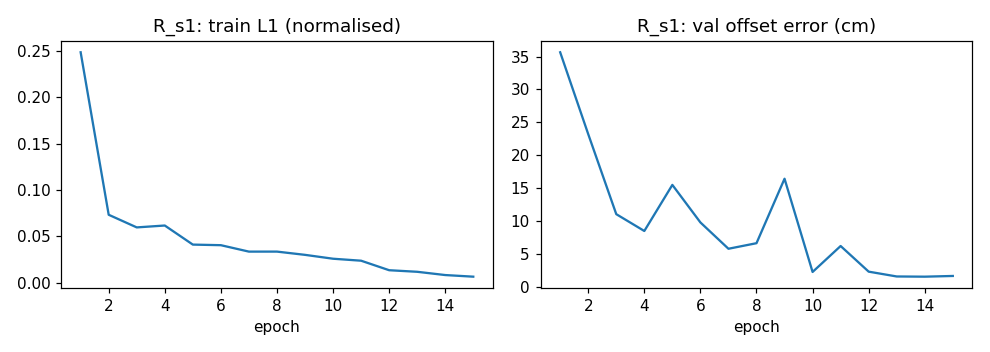

The table this chart was drawn from, first rows:
epoch, train_l1, val_offset_cm, val_heading_deg
1, 0.2485, 35.66, 1.603
2, 0.07318, 23.21, 0.9148
3, 0.05955, 11.04, 0.4784
4, 0.06158, 8.484, 0.5253
5, 0.04099, 15.49, 0.5589
6, 0.04035, 9.785, 0.196
7, 0.03341, 5.783, 0.1919
8, 0.03343, 6.628, 0.3104
9, 0.02993, 16.43, 0.2432
10, 0.02574, 2.254, 0.2278
11, 0.02361, 6.2, 0.1272
12, 0.01334, 2.301, 0.1384
13, 0.01164, 1.569, 0.1123
14, 0.008124, 1.538, 0.1289
15, 0.006372, 1.646, 0.111
